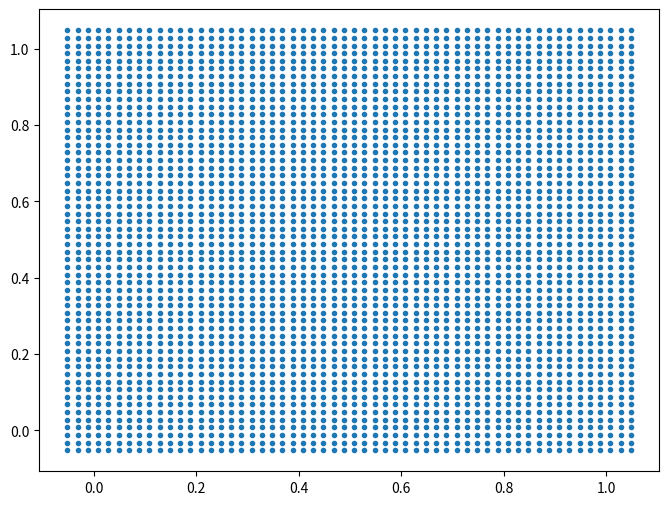

This chart was generated by the following Python code:
"""SPH class to find nearest neighbours..."""

from itertools import count
import matplotlib.pyplot as plt
import numpy as np


class SPH_main(object):
    """Primary SPH object"""

    def __init__(self):
        self.h = 0.0
        self.h_fac = 0.0
        self.dx = 0.0

        self.min_x = np.zeros(2)
        self.max_x = np.zeros(2)
        self.max_list = np.zeros(2, int)

        self.particle_list = []
        self.search_grid = np.empty((0, 0), object)

    def set_values(self):
        """Set simulation parameters."""

        self.min_x[:] = (0.0, 0.0)
        self.max_x[:] = (1.0, 1.0)
        self.dx = 0.02
        self.h_fac = 1.3
        self.h = self.dx*self.h_fac

    def initialise_grid(self):
        """Initalise simulation grid."""

        """Increases the minimum and maximum to account for the virtual particle 
        padding that is required at boundaries"""
        self.min_x -= 2.0*self.h
        self.max_x += 2.0*self.h
        
        """Calculates the size of the array required to store the search array"""
        self.max_list = np.array((self.max_x-self.min_x)/(2.0*self.h)+1,
                                 int)
        self.search_grid = np.empty(self.max_list, object)

    def place_points(self, xmin, xmax):
        """Place points in a rectangle with a square spacing of size dx"""

        x = np.array(xmin)

        while x[0] <= xmax[0]:
            x[1] = xmin[1]
            while x[1] <= xmax[1]:
                particle = SPH_particle(main_data=self, x=x)
                particle.calc_index()
                self.particle_list.append(particle)
                x[1] += self.dx
            x[0] += self.dx

    def allocate_to_grid(self):
        """Allocate all the points to a grid in order to aid neighbour searching"""
        for i in range(self.max_list[0]):
            for j in range(self.max_list[1]):
                self.search_grid[i, j] = []

        for cnt in self.particle_list:
            self.search_grid[cnt.list_num[0], cnt.list_num[1]].append(cnt)

    def neighbour_iterate(self, part):
        """Find all the particles within 2h of the specified particle"""
        for i in range(max(0, part.list_num[0]-1),
                       min(part.list_num[0]+2, self.max_list[0])):
            for j in range(max(0, part.list_num[1]-1),
                           min(part.list_num[1]+2, self.max_list[1])):
                for other_part in self.search_grid[i, j]:
                    if part is not other_part:
                        dn = part.x-other_part.x
                        dist = np.sqrt(np.sum(dn**2))
                        if dist < 2.0*self.h:
                            """This is only for demonstration - 
                            Your code will need to do all the particle to particle 
                            calculations at this point rather than simply displaying 
                            the vector to the neighbour"""
                            print("id:", other_part.id, "dn:", dn)
                        
    def output_particle(self):
        x_value = []
        y_value = []
        pressure = []
        for part in self.particle_list:
            x_value.append(part.x[0])
            y_value.append(part.x[1])
            pressure.append(part.P)
        return [x_value, y_value]


class SPH_particle(object):
    """Object containing all the properties for a single particle"""

    _ids = count(0)

    def __init__(self, main_data=None, x=np.zeros(2)):
        self.id = next(self._ids)
        self.main_data = main_data
        self.x = np.array(x)
        self.v = np.zeros(2)
        self.a = np.zeros(2)
        self.D = 0
        self.rho = 0.0
        self.P = 0.0
        self.m = 0.0

    def calc_index(self):
        """Calculates the 2D integer index for the particle's location in the search grid"""
        self.list_num = np.array((self.x-self.main_data.min_x) /
                                 (2.0*self.main_data.h), int)


"""Create a single object of the main SPH type"""
domain = SPH_main()

"""Calls the function that sets the simulation parameters"""
domain.set_values()
"""Initialises the search grid""" 
domain.initialise_grid()

"""Places particles in a grid over the entire domain - In your code you will need to place the fluid particles in only the appropriate locations"""
domain.place_points(domain.min_x, domain.max_x)

"""This is only for demonstration only - In your code these functions will need to be inside the simulation loop"""
"""This function needs to be called at each time step (or twice a time step if a second order time-stepping scheme is used)"""
domain.allocate_to_grid()
"""This example is only finding the neighbours for a single partle - this will need to be inside the simulation loop and will need to be called for every particle"""
domain.neighbour_iterate(domain.particle_list[100])

a = domain.output_particle()

fig = plt.figure(figsize=(8, 6))
ax1 = fig.add_subplot(111)
ax1.plot(a[0], a[1], '.')